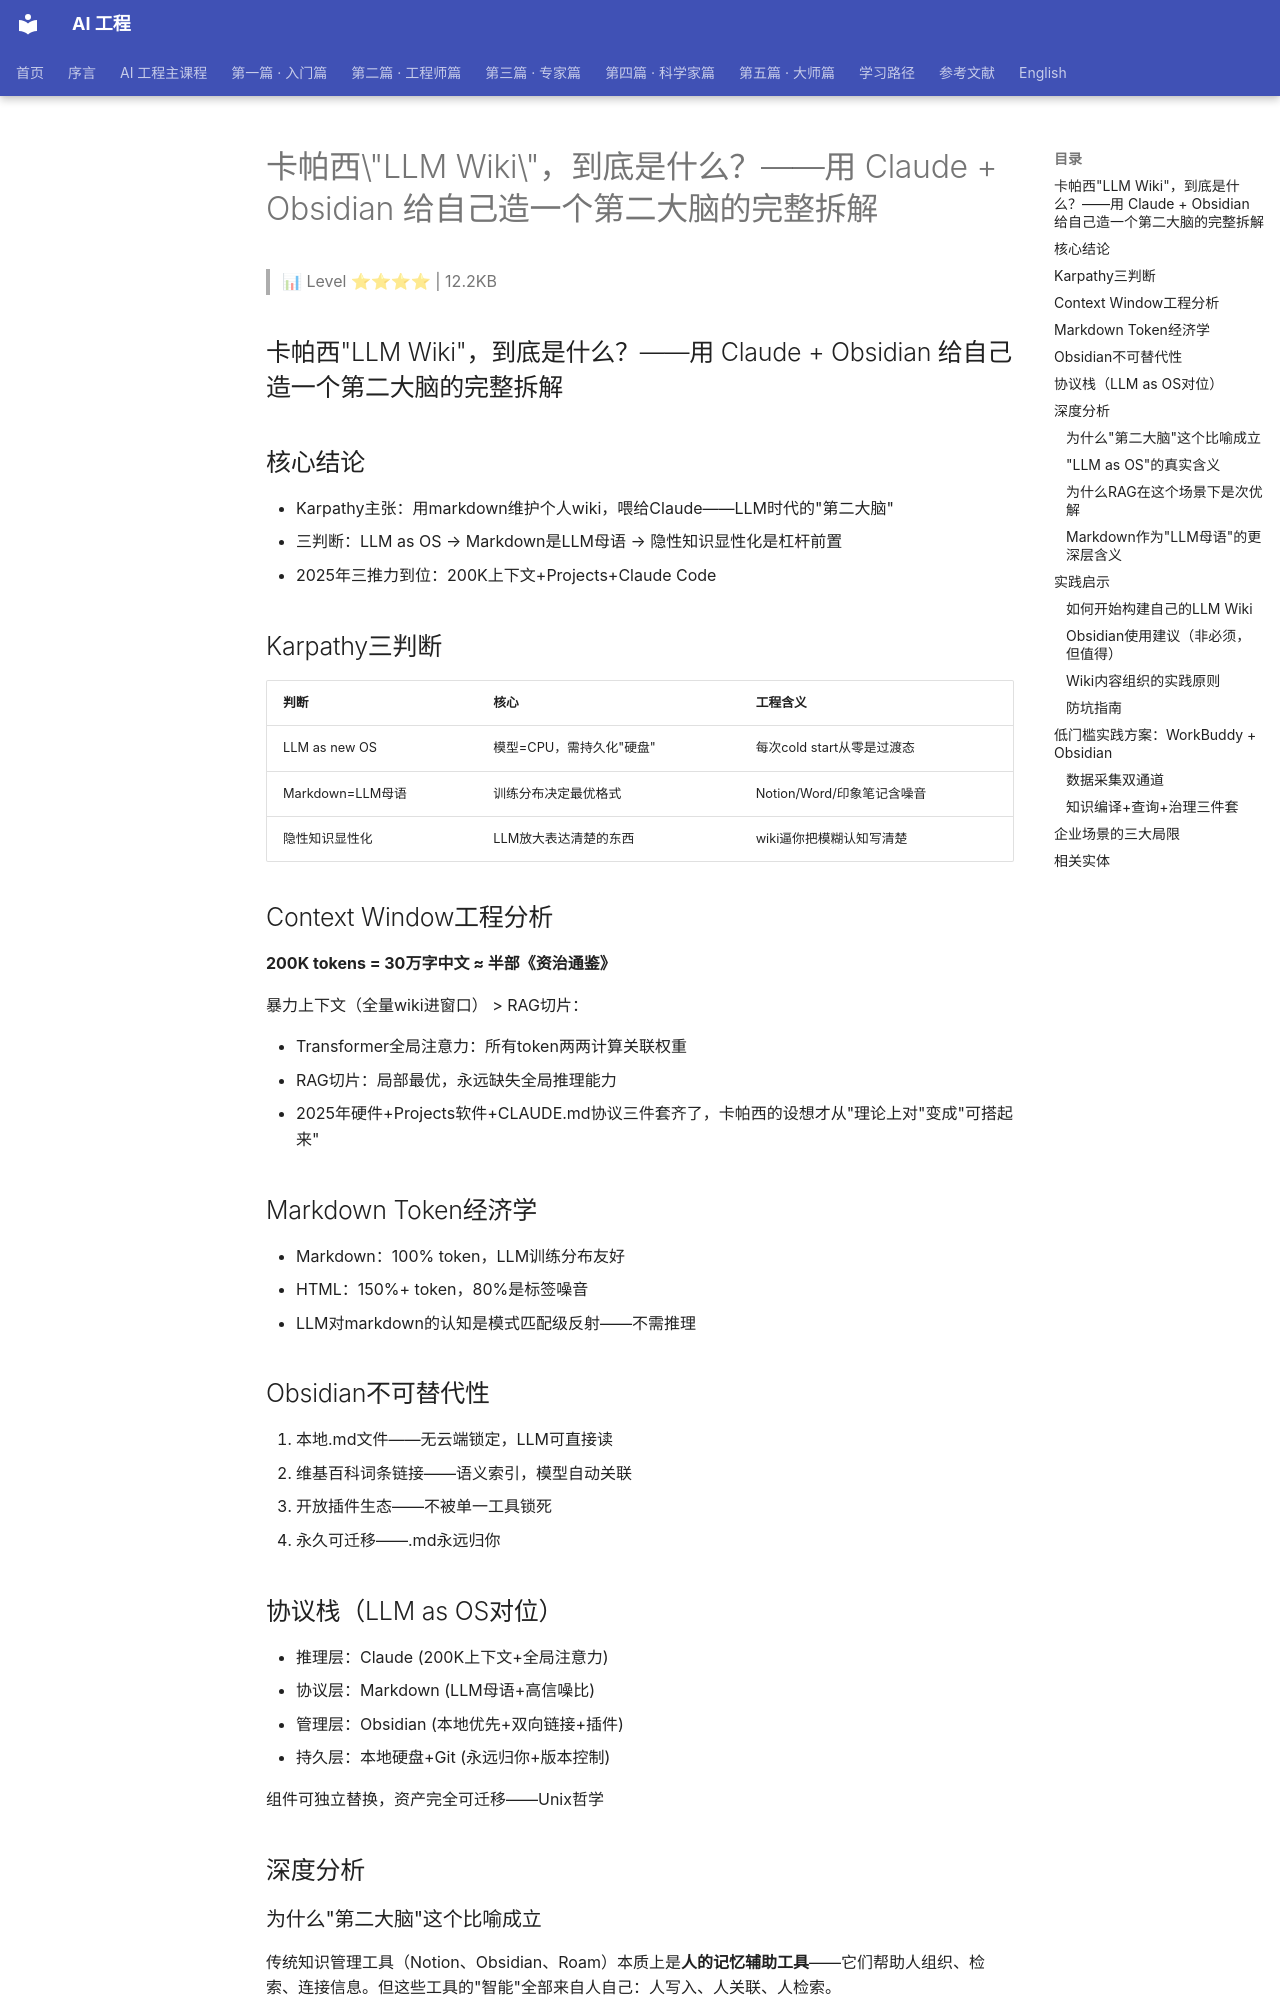

repository: QianJinGuo/wiki-book · page: ch01/401-llm-wiki-claude-obsidian.html · generator: mkdocs

# 卡帕西\"LLM Wiki\"，到底是什么？——用 Claude + Obsidian 给自己造一个第二大脑的完整拆解

> 📊 Level ⭐⭐⭐⭐ | 12.2KB

## 卡帕西"LLM Wiki"，到底是什么？——用 Claude + Obsidian 给自己造一个第二大脑的完整拆解

## 核心结论

- Karpathy主张：用markdown维护个人wiki，喂给Claude——LLM时代的"第二大脑"
- 三判断：LLM as OS → Markdown是LLM母语 → 隐性知识显性化是杠杆前置
- 2025年三推力到位：200K上下文+Projects+Claude Code

## Karpathy三判断

| 判断 | 核心 | 工程含义 |
|------|------|---------|
| LLM as new OS | 模型=CPU，需持久化"硬盘" | 每次cold start从零是过渡态 |
| Markdown=LLM母语 | 训练分布决定最优格式 | Notion/Word/印象笔记含噪音 |
| 隐性知识显性化 | LLM放大表达清楚的东西 | wiki逼你把模糊认知写清楚 |

## Context Window工程分析

**200K tokens = 30万字中文 ≈ 半部《资治通鉴》**

暴力上下文（全量wiki进窗口） > RAG切片：

- Transformer全局注意力：所有token两两计算关联权重
- RAG切片：局部最优，永远缺失全局推理能力
- 2025年硬件+Projects软件+CLAUDE.md协议三件套齐了，卡帕西的设想才从"理论上对"变成"可搭起来"

## Markdown Token经济学

- Markdown：100% token，LLM训练分布友好
- HTML：150%+ token，80%是标签噪音
- LLM对markdown的认知是模式匹配级反射——不需推理

## Obsidian不可替代性

1. 本地.md文件——无云端锁定，LLM可直接读
2. 维基百科词条链接——语义索引，模型自动关联
3. 开放插件生态——不被单一工具锁死
4. 永久可迁移——.md永远归你

## 协议栈（LLM as OS对位）

- 推理层：Claude (200K上下文+全局注意力)
- 协议层：Markdown (LLM母语+高信噪比)
- 管理层：Obsidian (本地优先+双向链接+插件)
- 持久层：本地硬盘+Git (永远归你+版本控制)

组件可独立替换，资产完全可迁移——Unix哲学

## 深度分析

### 为什么"第二大脑"这个比喻成立

传统知识管理工具（Notion、Obsidian、Roam）本质上是**人的记忆辅助工具**——它们帮助人组织、检索、连接信息。但这些工具的"智能"全部来自人自己：人写入、人关联、人检索。

Karpathy方案的本质转变是：把LLM也纳入这个回路，让模型成为知识的**共同参与者**而非仅仅是检索引擎。这要求知识库必须满足两个条件：

1. **LLM能完整理解**——格式必须是LLM训练分布中的主流（Markdown > Notion > Word）
2. **LLM能全局推理**——上下文必须完整，不能被切片（200K暴力上下文 > RAG切片）

只有同时满足这两个条件，LLM才能执行超越关键词匹配的高级认知任务：因果推理、类比联想、假设演绎。

### "LLM as OS"的真实含义

Karpathy的OS比喻不是修辞，而是**字面意义上的架构映射**：

| 计算机OS | LLM Wiki OS |
|---------|-----------|
| CPU（计算） | LLM（推理） |
| 内存（临时状态） | Context Window（当前会话） |
| 硬盘（持久存储） | Markdown Wiki（长期记忆） |
| 文件系统（组织） | Obsidian Vault（双向链接图） |
| 系统API（接口） | CLAUDE.md协议（项目约定） |

这个架构的核心洞察是：**当前LLM的"失忆"不是bug，而是过渡态**。当200K上下文成为标配、当Projects成为标准接口，LLM的cold start问题就有了工程解法——不是在模型本身修，而是在外部存储层补。
